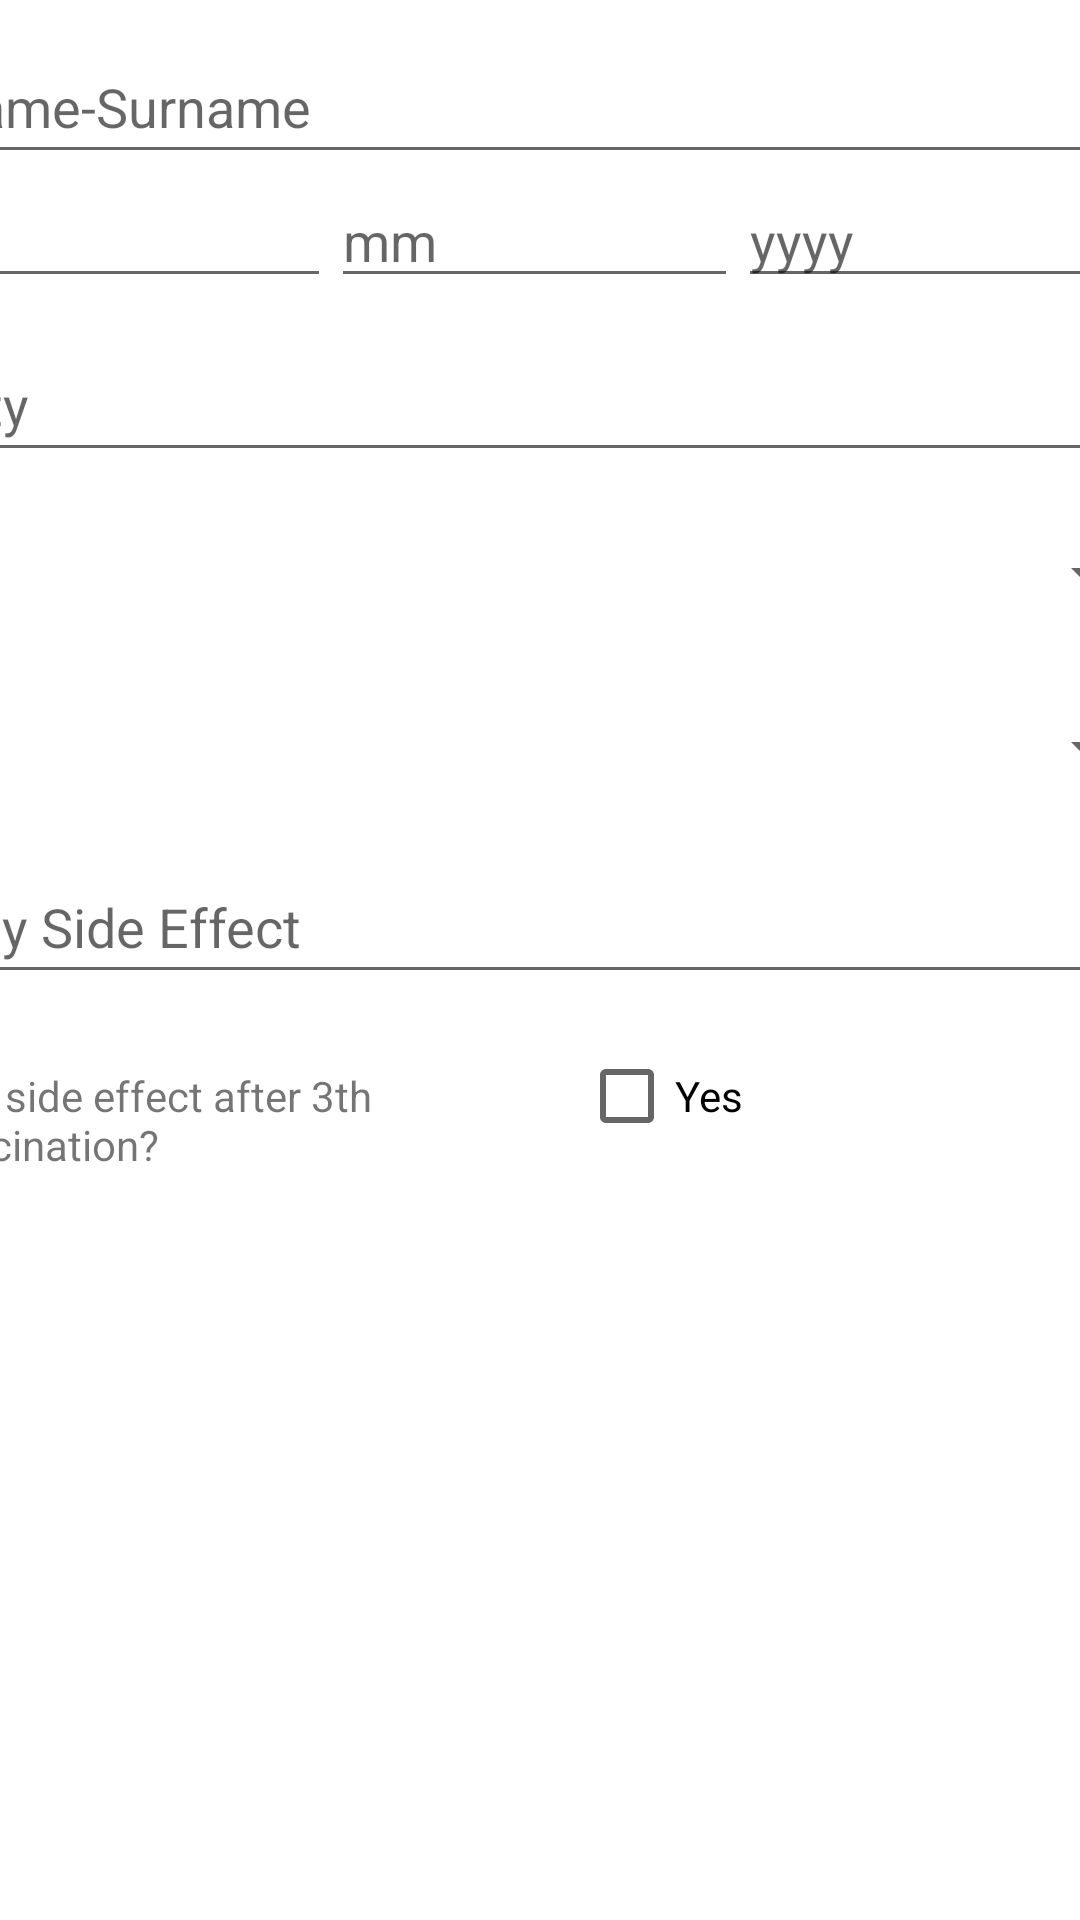

Android layout source for this screen:
<!-- AndroidManifest.xml: application theme Theme.Cs458 -->
<!-- res/layout/activity_main.xml -->
<?xml version="1.0" encoding="utf-8"?>
<androidx.constraintlayout.widget.ConstraintLayout xmlns:android="http://schemas.android.com/apk/res/android"
    xmlns:app="http://schemas.android.com/apk/res-auto"
    xmlns:tools="http://schemas.android.com/tools"
    android:layout_width="match_parent"
    android:layout_height="match_parent"
    tools:context=".MainActivity">

    <Button
        android:id="@+id/submit"
        android:layout_width="wrap_content"
        android:layout_height="wrap_content"
        android:text="Button"
        android:visibility="invisible"
        app:layout_constraintBottom_toBottomOf="parent"
        app:layout_constraintEnd_toEndOf="parent"
        app:layout_constraintHorizontal_bias="0.498"
        app:layout_constraintStart_toStartOf="parent"
        app:layout_constraintTop_toBottomOf="@+id/scrollView2"
        app:layout_constraintVertical_bias="1.0" />

    <LinearLayout
        android:id="@+id/scrollView2"
        android:layout_width="411dp"
        android:layout_height="504dp"
        android:orientation="vertical"
        app:layout_constraintEnd_toEndOf="parent"
        app:layout_constraintStart_toStartOf="parent"
        app:layout_constraintTop_toTopOf="parent">


        <EditText
            android:id="@+id/name"
            android:layout_width="match_parent"
            android:layout_height="wrap_content"
            android:layout_marginTop="30px"
            android:ems="10"
            android:hint="Name-Surname"
            android:inputType="textPersonName"
            android:minHeight="48dp" />

        <LinearLayout
            android:layout_width="match_parent"
            android:layout_height="wrap_content"
            android:orientation="horizontal"
            android:weightSum="1"
            >

            <EditText
                android:id="@+id/dd"
                android:layout_width="0dp"
                android:layout_height="wrap_content"
                android:layout_weight="0.33"
                android:hint="dd"/>

            <EditText
                android:id="@+id/mm"
                android:layout_width="0dp"
                android:layout_height="wrap_content"
                android:layout_weight="0.33"
                android:hint="mm"/>

            <EditText
                android:id="@+id/yyyy"
                android:layout_width="0dp"
                android:layout_height="wrap_content"
                android:layout_weight="0.33"
                android:hint="yyyy"/>

        </LinearLayout>


            <EditText
                android:id="@+id/city"
                android:layout_width="match_parent"
                android:layout_height="wrap_content"
                android:layout_marginTop="30px"
                android:ems="10"
                android:hint="City"
                android:inputType="textPersonName"
                android:minHeight="48dp" />

        <Spinner
            android:id="@+id/gender"
            android:layout_width="match_parent"
            android:layout_height="wrap_content"
            android:layout_marginTop="30px"
            android:minHeight="48dp"
            tools:ignore="SpeakableTextPresentCheck" />

        <Spinner
            android:id="@+id/vtype"
            android:layout_width="match_parent"
            android:layout_height="wrap_content"
            android:layout_marginTop="30px"
            android:minHeight="48dp"
            tools:ignore="SpeakableTextPresentCheck" />

        <EditText
            android:id="@+id/otherVaccine"
            android:layout_width="match_parent"
            android:layout_height="wrap_content"
            android:layout_marginTop="30px"
            android:visibility="gone"
            android:ems="10"
            android:hint="Vaccine Name"
            android:inputType="textPersonName"
            android:minHeight="48dp" />

            <EditText
                android:id="@+id/ase"
                android:layout_width="match_parent"
                android:layout_height="wrap_content"
                android:layout_marginTop="30px"
                android:ems="10"
                android:hint="Any Side Effect"
                android:inputType="textPersonName"
                android:minHeight="48dp" />

        <LinearLayout
            android:layout_width="match_parent"
            android:layout_height="127dp"
            android:layout_marginTop="30px">

            <TextView
                android:id="@+id/textView2"
                android:layout_width="138dp"
                android:layout_height="36dp"
                android:layout_weight="1"
                android:text="Any side effect after 3th vaccination?" />

            <CheckBox
                android:id="@+id/checkbox"
                android:layout_width="193dp"
                android:layout_height="wrap_content"
                android:text="Yes" />
        </LinearLayout>

    </LinearLayout>

</androidx.constraintlayout.widget.ConstraintLayout>
<!-- resources referenced by this layout -->
<resources>
  <style name="Theme.Cs458" parent="Theme.MaterialComponents.DayNight.DarkActionBar">
          
          <item name="colorPrimary">@color/purple_500</item>
          <item name="colorPrimaryVariant">@color/purple_700</item>
          <item name="colorOnPrimary">@color/white</item>
          
          <item name="colorSecondary">@color/teal_200</item>
          <item name="colorSecondaryVariant">@color/teal_700</item>
          <item name="colorOnSecondary">@color/black</item>
          
          <item name="android:statusBarColor" tools:targetApi="l">?attr/colorPrimaryVariant</item>
          
      </style>
  <!-- not gathered from this repository: default colours our renderer supplied (Android Studio template values) -->
  <color name="purple_500">#FF6200EE</color>
  <color name="purple_700">#FF3700B3</color>
  <color name="teal_200">#FF03DAC5</color>
  <color name="teal_700">#FF018786</color>
  <color name="black">#FF000000</color>
  <color name="white">#FFFFFFFF</color>
</resources>
